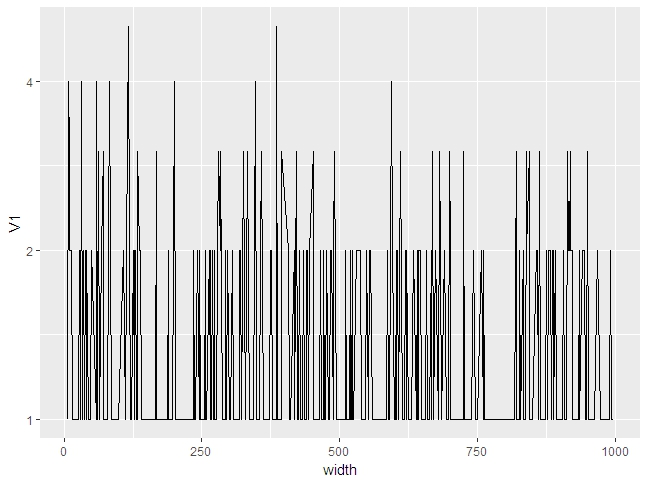

The table this chart was drawn from, first rows:
width, V1
6, 1
8, 4
9, 3
10, 2
14, 2
16, 1
17, 1
18, 1
20, 1
22, 1
25, 1
26, 1
27, 2
29, 1
32, 4
34, 1
35, 2
36, 1
37, 1
38, 2
40, 1
41, 2
44, 1
48, 1
49, 2
58, 1
59, 4
61, 1
62, 3
65, 1
67, 2
71, 3
72, 1
73, 1
74, 1
76, 1
79, 1
83, 4
86, 1
90, 1
92, 1
93, 1
94, 1
96, 1
99, 1
107, 2
111, 1
113, 2
116, 5
118, 2
120, 1
122, 1
125, 2
127, 1
128, 2
130, 2
132, 1
133, 1
134, 3
137, 2
... 393 more rows
